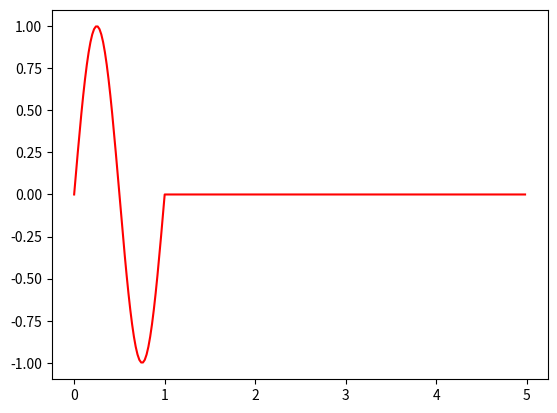

The matplotlib source for this figure:
import sys
sys.path.append('C:\\Users\\<user>\\AppData\\Local\\Programs\\Python\\python38\\lib\\site-packages')

import numpy as np
import matplotlib.pyplot as plt
from mpl_toolkits.mplot3d import Axes3D

def UpdateWave1D(theta_n, theta_nm1, r):
    """
    Calculates the value of theta at the next time step based on the
    previous two time steps
    Inputs:
        theta_n: array like, The wave at the previous time step
        theta_nm1: array like, the wave from two time steps previous
        r: constant/array like, the value of r at the given position of the wave
    Outputs:
        theta_np1: The wave at the next time step.
    """
    theta_ip1 = np.roll(theta_n, 1)
    theta_im1 = np.roll(theta_n,-1)
    theta_np1 = 2*(1-r**2)*theta_n - theta_nm1 + r**2 * (theta_ip1 + theta_im1)
    return theta_np1


#Initiate wave values
freq = 1 #Hz
wlength = 1 #m
velocity = freq*wlength #m s^-1
ang_freq = freq * 2*np.pi # rad/s
k = 2*np.pi/wlength #Wave vector

N = 50 #Number of points per wavelength
Length = 5 #Size of system in wave lengths

#Initiate other values
dx = wlength/N
r = np.full((Length*N), 0.3)
#r = np.ones(Length*N)*0.3
r[2*N:3*N]=0.15
#Constant dt based on initial r
dt = r[0]*dx/velocity
waveX = np.arange(0, Length*wlength, dx)

#Create first two time steps
theta_0 = np.sin(k*waveX - ang_freq * 0)
theta_t = np.sin(k*waveX - ang_freq*dt)
theta_0[N:]=0
theta_t[N+1:]=0
time = [0, dt]
timeSolutions = [theta_0, theta_t]

total_time_steps = 800

for i in range(0, total_time_steps):
    #Find wave_(n+1) based on wave_(n) and wave_(n-1)
    theta_n = UpdateWave1D(theta_t, theta_0, r)
    #Set new values
    theta_0 = theta_t
    theta_t = theta_n
    #Store solution at time t
    timeSolutions.append(theta_n)
    #Append time array, ensures time array has same size as timeSolutions
    time.append(time[-1] + dt)

#Create required 2d numpy arrays
#timeSolutions = np.array(timeSolutions)
print(timeSolutions)
x2d,t2d = np.meshgrid(waveX, time)
#
# #Create and display 3d surface plot
# surf_fig = plt.figure()
# surf_ax = surf_fig.add_subplot(111, projection='3d')
# surf_ax.set_xlabel(r"x ($\lambda$)")
# surf_ax.set_ylabel("t (s)")
# surf_ax.set_zlabel(r"$\psi(x,t)$")
# surf_ax.view_init(90,270)
#
# surf = surf_ax.plot_surface(x2d,t2d, timeSolutions, cmap='viridis')
# surf_col = surf_fig.colorbar(surf)
# surf_col.ax.set_ylabel(r"$\psi(x,t)$", rotation=270)
#
# plt.show()
import matplotlib.animation as animation

def update_line(num, data, line):
    line.set_ydata(data[num])
    return line,
fig1 = plt.figure()
ax = fig1.add_subplot(111)

l, = ax.plot(waveX, timeSolutions[0], 'r-')
line_ani = animation.FuncAnimation(fig1, update_line, len(timeSolutions), fargs=(timeSolutions, l),
                                   interval=4, blit=True)

#line_ani.save('myAnimation.gif', writer='PillowWriter', fps=120)
plt.show()
